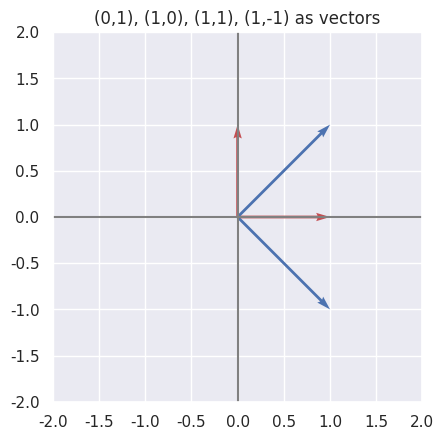

This chart was generated by the following Python code:
%matplotlib inline
import matplotlib
import seaborn as sns
sns.set()
matplotlib.rcParams['figure.dpi'] = 144

import matplotlib.pyplot as plt
plt.figure()
ax = plt.gca()
ax.axhline(y=0, color='0.5')
ax.axvline(x=0, color='0.5')
plt.quiver([0, 0], [0, 0], [0, 1], [1, 0], angles='xy', scale_units='xy', scale=1, color='r')
plt.quiver([0, 0], [0, 0], [1, 1], [1, -1], angles='xy', scale_units='xy', scale=1, color='b')
plt.xlim(-2, 2)
plt.ylim(-2, 2)
plt.title('(0,1), (1,0), (1,1), (1,-1) as vectors')
ax.set_aspect('equal')

plt.show()

